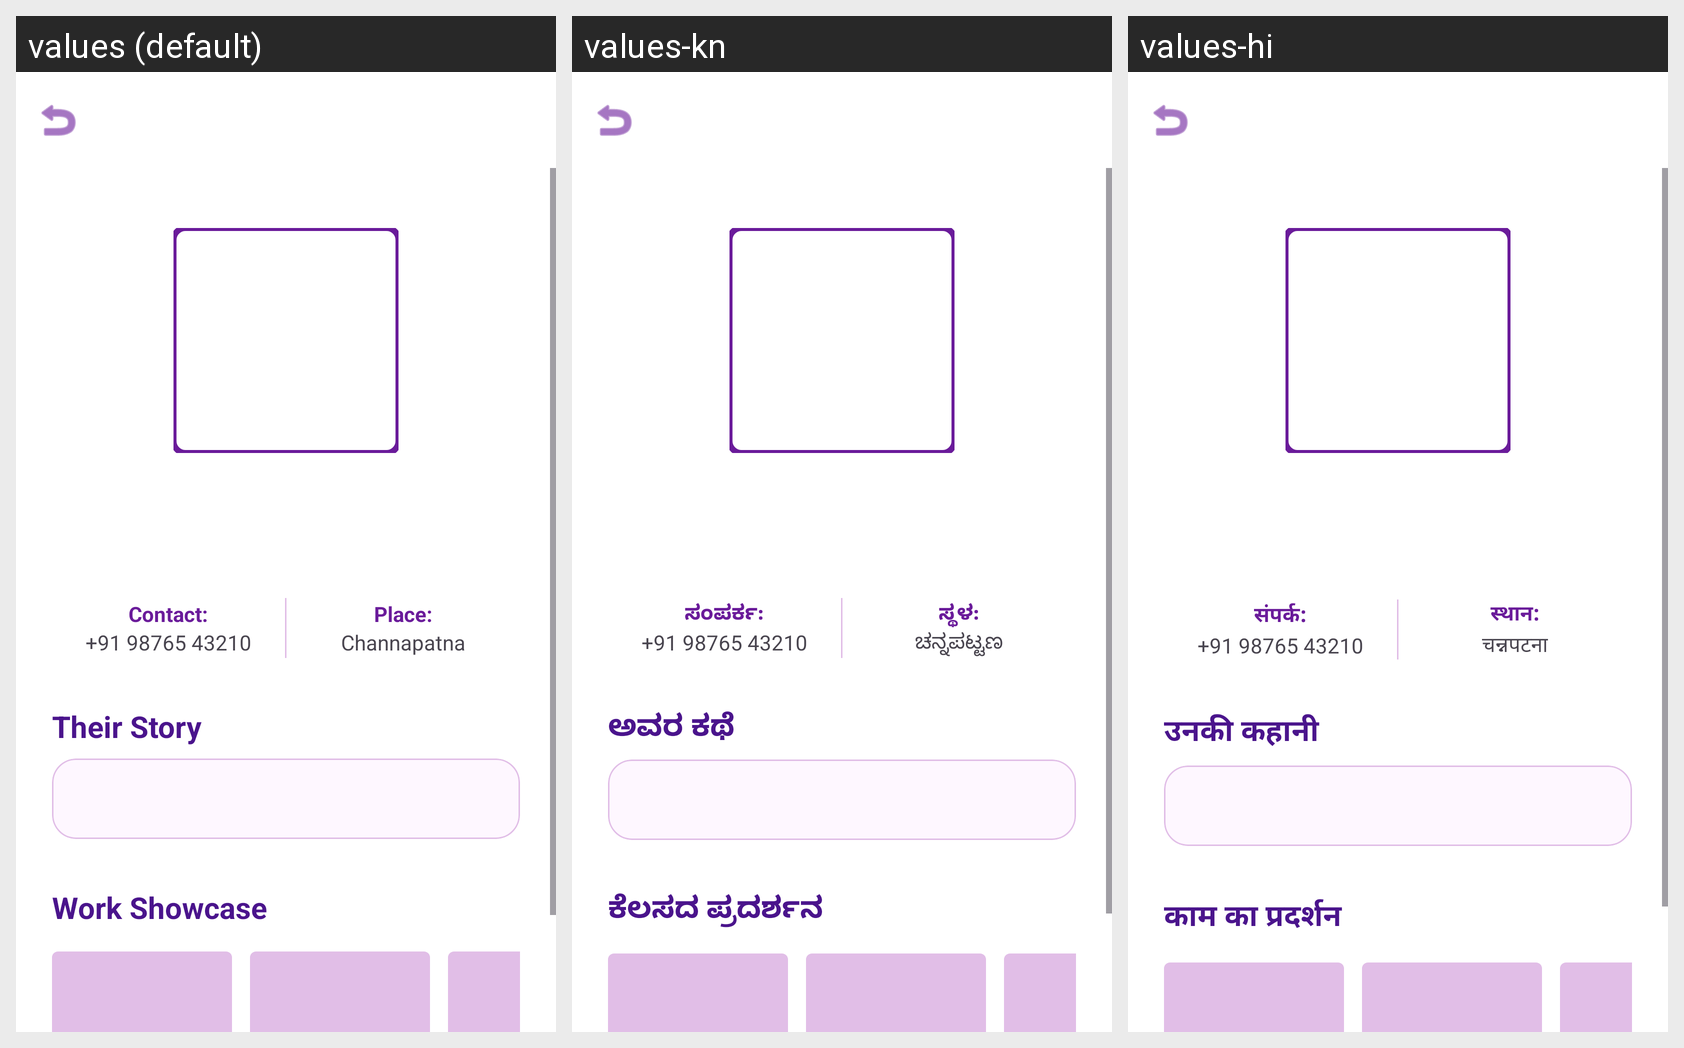

This grid shows one Android layout under several languages. Give, for every string resource on the screen, its name, the default text and each shown locale's text.
Android screen res/layout/activity_maker_profile.xml rendered under 3 locales, left to right: values (default), values-kn, values-hi. Device: Nexus 5 (rendered at 1080×1920; each locale shown at half size, 540×960, under a caption strip naming it); theme Theme.ChannapatnaApp.
Strings drawn on this screen, with the default value and each locale's value (text and hints the layout hard-codes, and strings that could not be matched under every locale, appear in the picture but are not listed):

contact
  values: Contact:
  values-kn: ಸಂಪರ್ಕ:
  values-hi: संपर्क:

contact_number
  values: +91 98765 43210
  values-kn: +91 98765 43210
  values-hi: +91 98765 43210

place
  values: Place:
  values-kn: ಸ್ಥಳ:
  values-hi: स्थान:

channapatna_place
  values: Channapatna
  values-kn: ಚನ್ನಪಟ್ಟಣ
  values-hi: चन्नपटना

their_story
  values: Their Story
  values-kn: ಅವರ ಕಥೆ
  values-hi: उनकी कहानी

work_showcase
  values: Work Showcase
  values-kn: ಕೆಲಸದ ಪ್ರದರ್ಶನ
  values-hi: काम का प्रदर्शन
